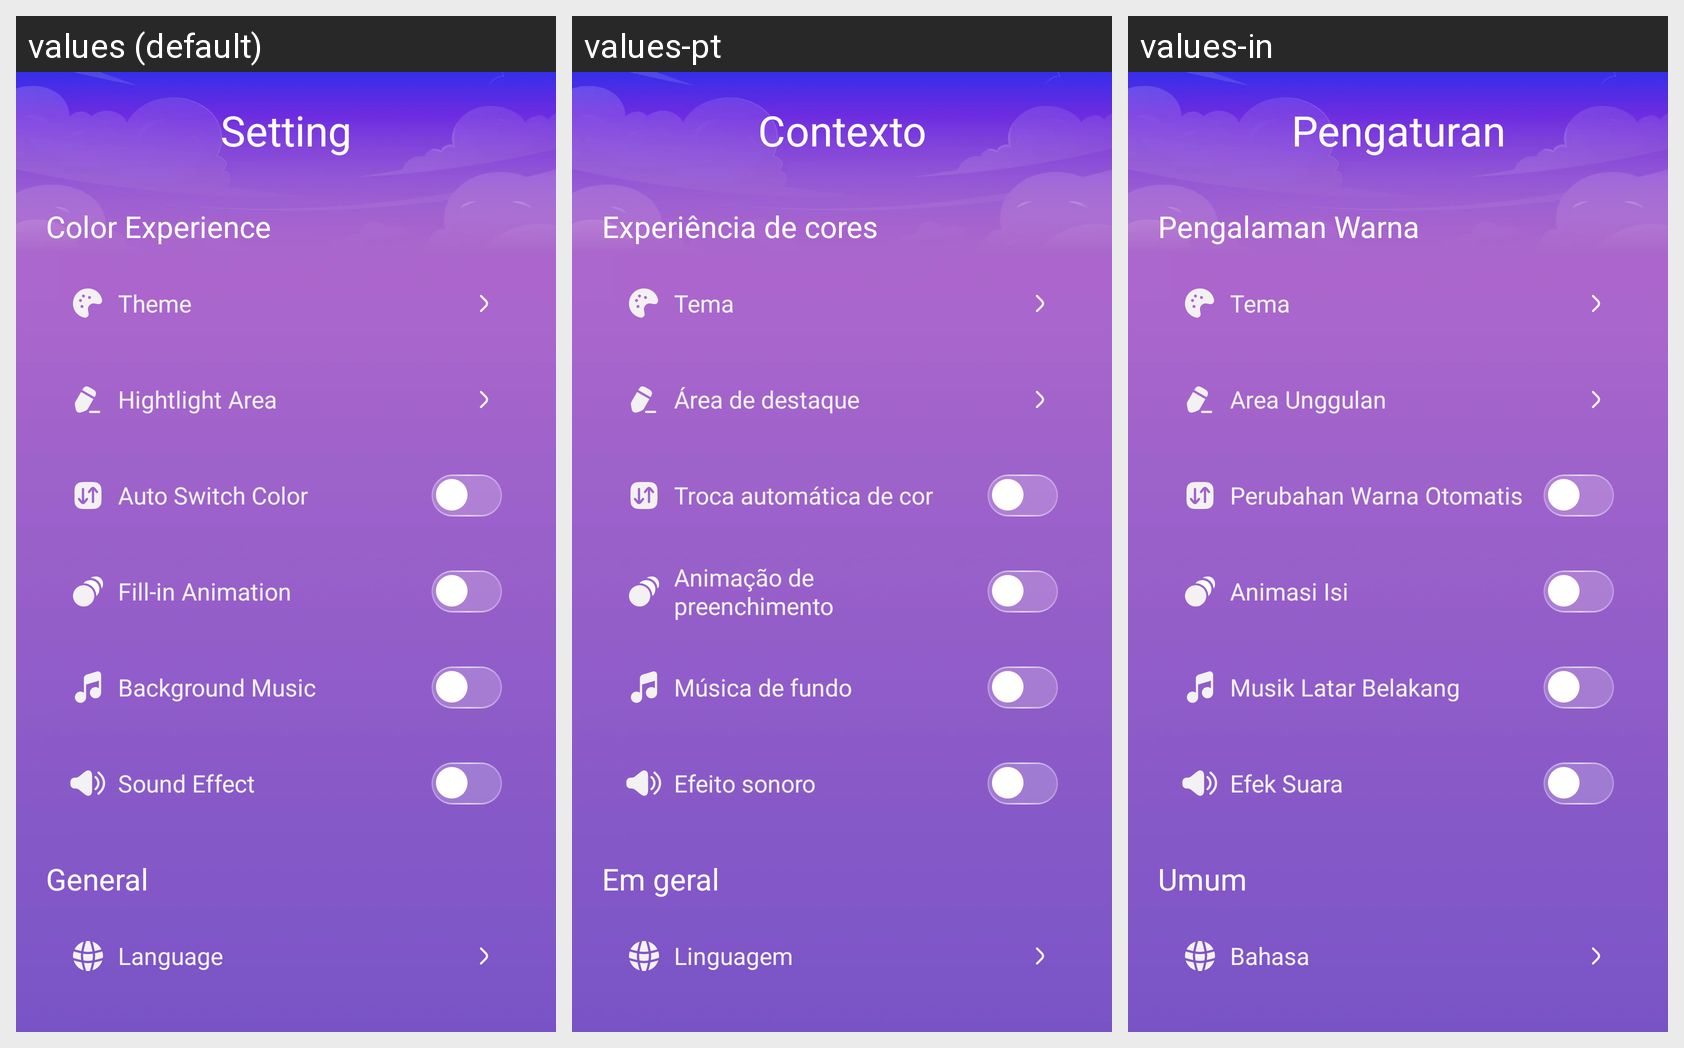

The Android screen above is rendered under several locales of the same app. Produce the string resources it draws, with the default and per-locale values.
Android screen res/layout/activity_setting.xml rendered under 3 locales, left to right: values (default), values-pt, values-in. Device: Nexus 5 (rendered at 1080×1920; each locale shown at half size, 540×960, under a caption strip naming it); theme Theme.BaseProject.
Other locales in the repository, not shown: values-ar, values-bn, values-de, values-es, values-fr, values-hi, values-it, values-ko, values-ru.
Strings drawn on this screen, with the default value and each locale's value (text and hints the layout hard-codes, and strings that could not be matched under every locale, appear in the picture but are not listed):

setting
  values: Setting
  values-pt: Contexto
  values-in: Pengaturan

color_experience
  values: Color Experience
  values-pt: Experiência de cores
  values-in: Pengalaman Warna

theme
  values: Theme
  values-pt: Tema
  values-in: Tema

hightlight_area
  values: Hightlight Area
  values-pt: Área de destaque
  values-in: Area Unggulan

auto_switch_color
  values: Auto Switch Color
  values-pt: Troca automática de cor
  values-in: Perubahan Warna Otomatis

fill_in_animation
  values: Fill-in Animation
  values-pt: Animação de preenchimento
  values-in: Animasi Isi

background_music
  values: Background Music
  values-pt: Música de fundo
  values-in: Musik Latar Belakang

sound_effect
  values: Sound Effect
  values-pt: Efeito sonoro
  values-in: Efek Suara

general
  values: General
  values-pt: Em geral
  values-in: Umum

language
  values: Language
  values-pt: Linguagem
  values-in: Bahasa
